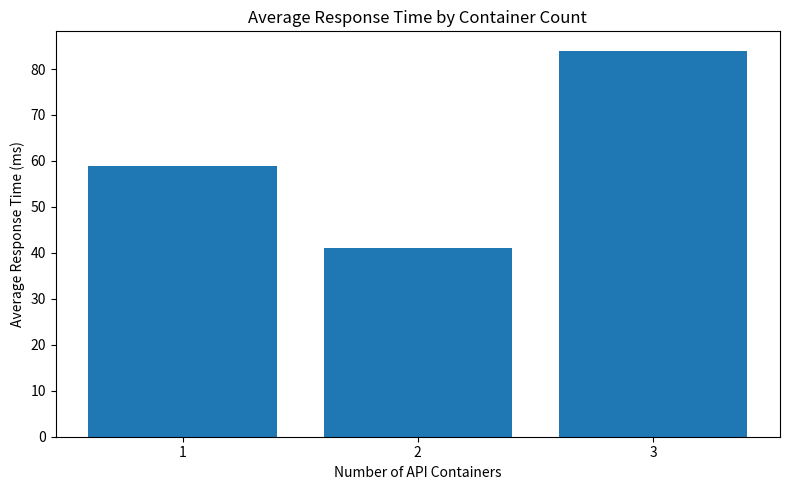
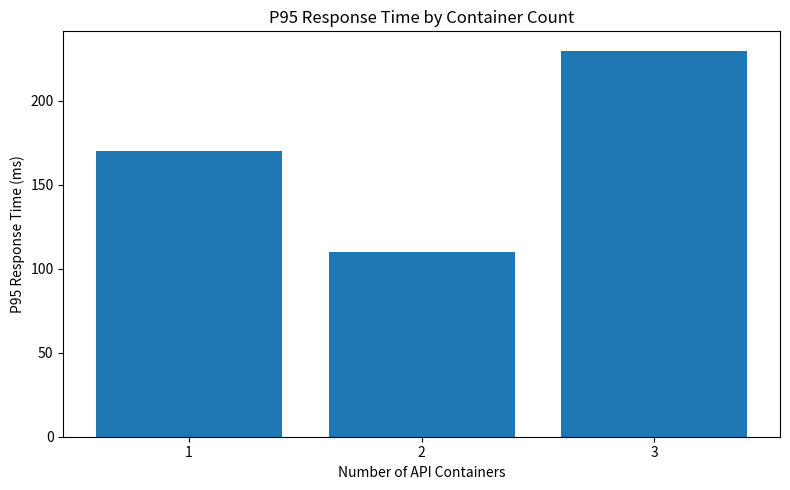
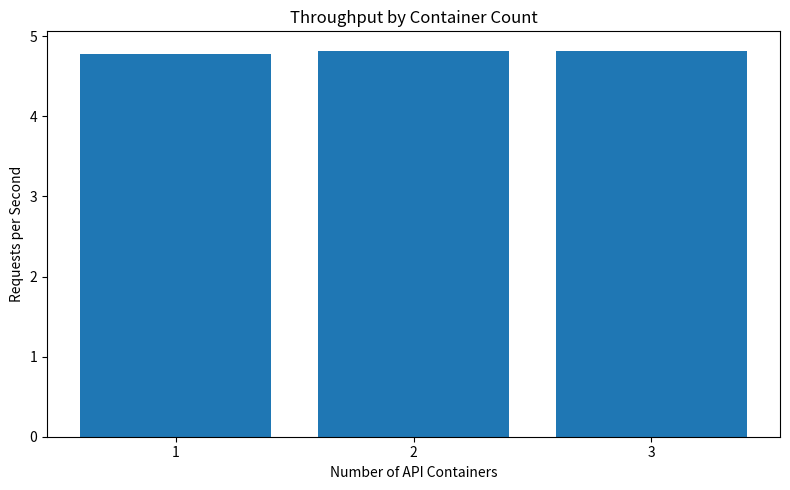

Write Python code to recreate these figures, in order.

import pandas as pd
import matplotlib.pyplot as plt
from pathlib import Path

# Results collected from the three Locust experiments
data = {
    "API Containers": [1, 2, 3],
    "Total Requests": [572, 576, 574],
    "Failed Requests": [0, 0, 0],
    "Average Response Time (ms)": [59, 41, 84],
    "P95 Response Time (ms)": [170, 110, 230],
    "Throughput (req/s)": [4.78, 4.82, 4.81]
}

df = pd.DataFrame(data)

# Create output folder
output_dir = Path("results/load_testing")
output_dir.mkdir(parents=True, exist_ok=True)

# Save comparison as CSV
df.to_csv(output_dir / "replica_comparison.csv", index=False)

# Graph 1: Average response time
plt.figure(figsize=(8, 5))
plt.bar(df["API Containers"], df["Average Response Time (ms)"])
plt.xlabel("Number of API Containers")
plt.ylabel("Average Response Time (ms)")
plt.title("Average Response Time by Container Count")
plt.xticks([1, 2, 3])
plt.tight_layout()
plt.savefig(output_dir / "average_response_time.png")
plt.close()

# Graph 2: P95 response time
plt.figure(figsize=(8, 5))
plt.bar(df["API Containers"], df["P95 Response Time (ms)"])
plt.xlabel("Number of API Containers")
plt.ylabel("P95 Response Time (ms)")
plt.title("P95 Response Time by Container Count")
plt.xticks([1, 2, 3])
plt.tight_layout()
plt.savefig(output_dir / "p95_response_time.png")
plt.close()

# Graph 3: Throughput
plt.figure(figsize=(8, 5))
plt.bar(df["API Containers"], df["Throughput (req/s)"])
plt.xlabel("Number of API Containers")
plt.ylabel("Requests per Second")
plt.title("Throughput by Container Count")
plt.xticks([1, 2, 3])
plt.tight_layout()
plt.savefig(output_dir / "throughput.png")
plt.close()

print("Comparison completed!")
print(df)
print(f"\nFiles saved in: {output_dir}")
